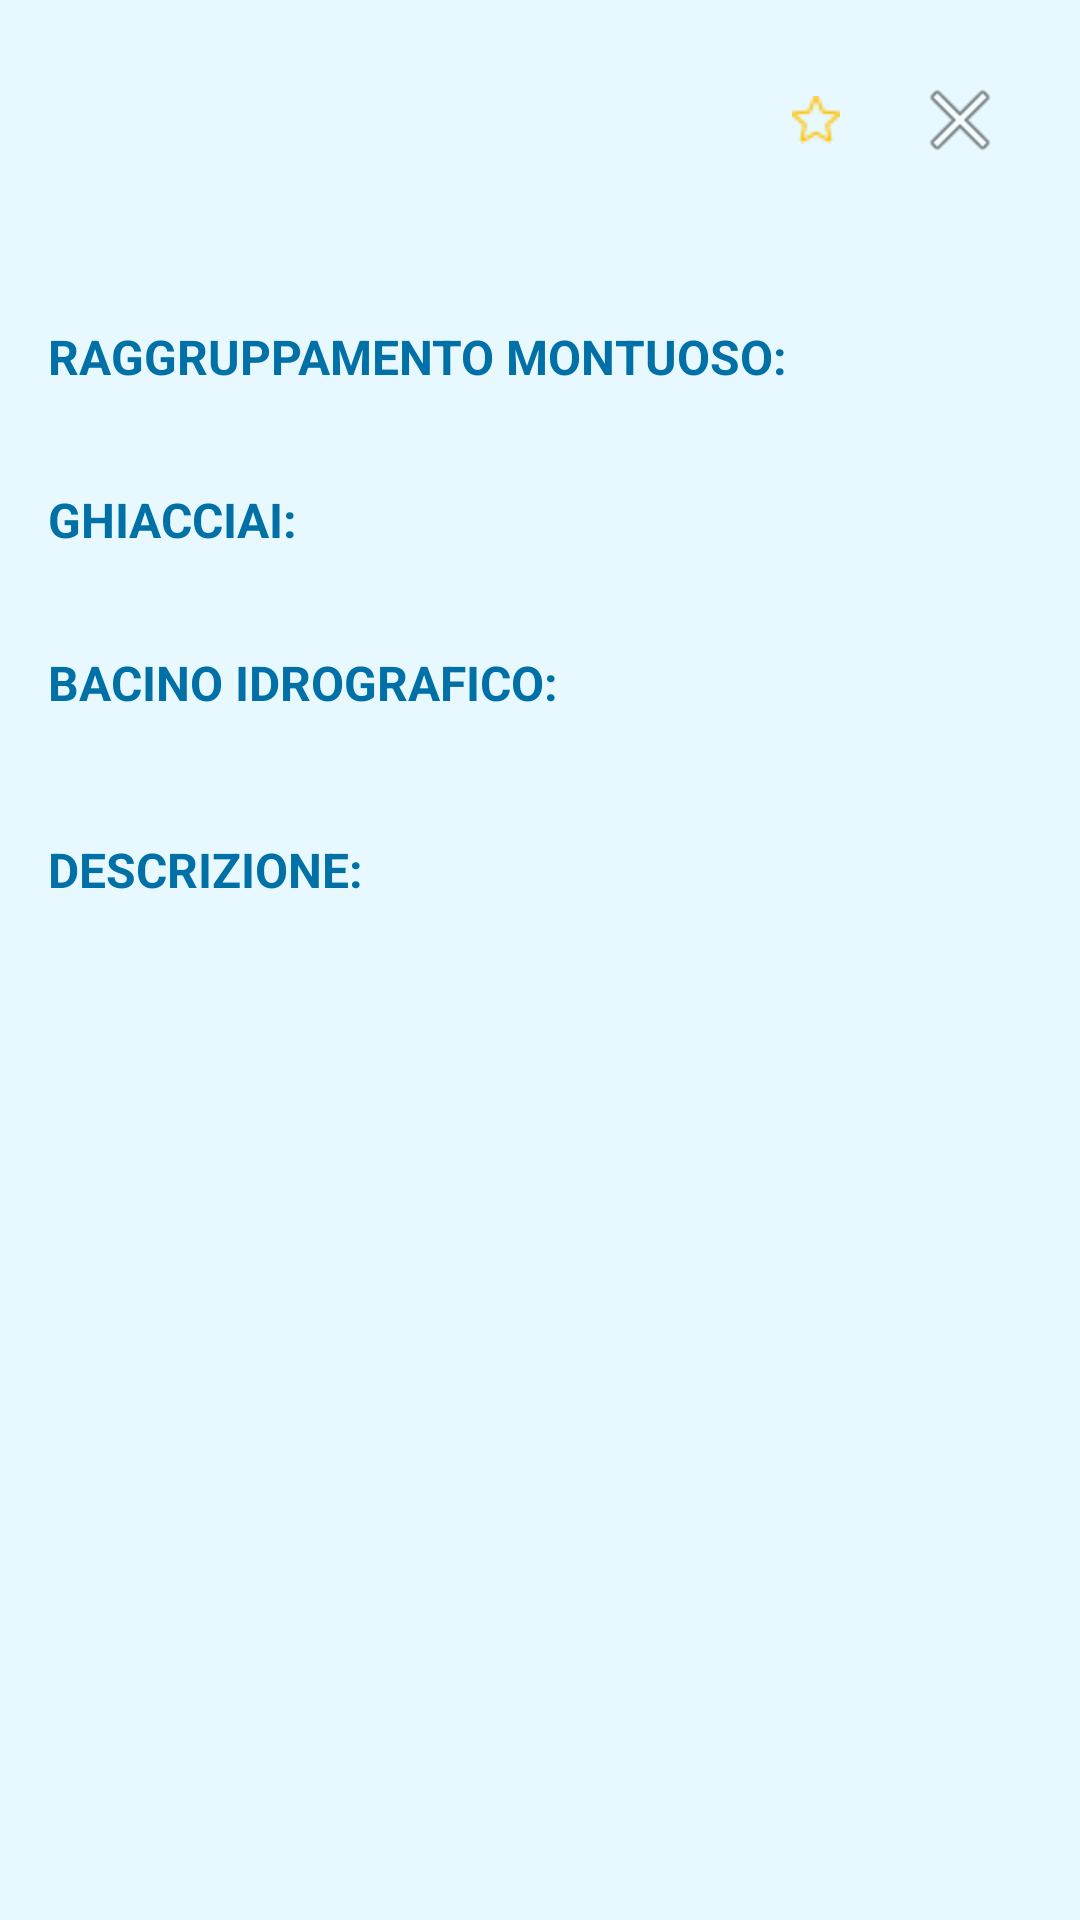

Produce the Android XML layout that renders to this screen, including the resource entries it uses.
<!-- AndroidManifest.xml: application theme Theme.SentinellaGlaciale -->
<!-- res/layout/fragment_dettagli_ghiacciaio.xml -->
<?xml version="1.0" encoding="utf-8"?>
<RelativeLayout
    xmlns:android="http://schemas.android.com/apk/res/android"
    android:layout_width="match_parent"
    android:layout_height="match_parent"
    android:background="#E7F9FF">

    
    <LinearLayout
        android:id="@+id/header"
        android:layout_width="match_parent"
        android:layout_height="wrap_content"
        android:orientation="horizontal"
        android:gravity="center_vertical"
        android:padding="16dp"
        android:background="#E7F9FF">

        <TextView
            android:id="@+id/txtTitolo"
            android:layout_width="0dp"
            android:layout_height="wrap_content"
            android:layout_weight="1"
            android:textColor="@color/black"
            android:textSize="24sp"
            android:textStyle="bold"/>

        
        <ImageButton
            android:id="@+id/btnPreferito"
            android:layout_width="48dp"
            android:layout_height="48dp"
            android:background="@null"
            android:src="@drawable/ic_star_outline"
            android:contentDescription="@string/preferito"/>

        <ImageButton
            android:id="@+id/btnClose"
            android:layout_width="48dp"
            android:layout_height="48dp"
            android:background="@null"
            android:src="@android:drawable/ic_menu_close_clear_cancel"
            android:contentDescription="@string/chiudi"/>
    </LinearLayout>

    
    <ScrollView
        android:id="@+id/scrollContent"
        android:layout_width="match_parent"
        android:layout_height="match_parent"
        android:layout_below="@id/header"
        android:fillViewport="true"
        android:padding="16dp">

        <LinearLayout
            android:layout_width="match_parent"
            android:layout_height="wrap_content"
            android:orientation="vertical">

            
            <ImageView
                android:id="@+id/imgGhiacciaio"
                android:layout_width="match_parent"
                android:layout_height="200dp"
                android:scaleType="centerCrop"
                android:layout_marginBottom="16dp"
                android:visibility="gone"
                android:contentDescription="@string/app_name"/>

            
            <TextView
                android:id="@+id/txtRaggruppamentoTitolo"
                android:layout_width="match_parent"
                android:layout_height="wrap_content"
                android:text="@string/titolo_raggruppamento"
                android:textSize="16sp"
                android:textStyle="bold"
                android:textAllCaps="true"
                android:textColor="#0070A6"
                android:paddingTop="12dp"
                android:paddingBottom="2dp"/>

            <TextView
                android:id="@+id/txtRaggruppamento"
                android:layout_width="match_parent"
                android:layout_height="wrap_content"
                android:layout_marginTop="1dp"
                android:textColor="@color/black"
                android:textSize="16sp"/>

            
            <TextView
                android:id="@+id/txtGhiacciaiTitolo"
                android:layout_width="match_parent"
                android:layout_height="wrap_content"
                android:text="@string/titolo_ghiacciai"
                android:textSize="16sp"
                android:textStyle="bold"
                android:textAllCaps="true"
                android:textColor="#0070A6"
                android:paddingTop="8dp"
                android:paddingBottom="2dp"/>

            <TextView
                android:id="@+id/txtGhiacciai"
                android:layout_width="match_parent"
                android:layout_height="wrap_content"
                android:layout_marginTop="1dp"
                android:textColor="@color/black"
                android:textSize="16sp"/>

            
            <TextView
                android:id="@+id/txtBacinoTitolo"
                android:layout_width="match_parent"
                android:layout_height="wrap_content"
                android:text="@string/titolo_bacino"
                android:textSize="16sp"
                android:textStyle="bold"
                android:textAllCaps="true"
                android:textColor="#0070A6"
                android:paddingTop="8dp"
                android:paddingBottom="2dp"/>

            <TextView
                android:id="@+id/txtBacino"
                android:layout_width="match_parent"
                android:layout_height="wrap_content"
                android:layout_marginTop="1dp"
                android:textColor="@color/black"
                android:textSize="16sp"/>

            
            <TextView
                android:id="@+id/txtDescrizioneTitolo"
                android:layout_width="match_parent"
                android:layout_height="wrap_content"
                android:text="@string/titolo_descrizione"
                android:textSize="16sp"
                android:textStyle="bold"
                android:textAllCaps="true"
                android:textColor="#0070A6"
                android:paddingTop="16dp"
                android:paddingBottom="3dp"/>

            <TextView
                android:id="@+id/txtDescrizione"
                android:layout_width="match_parent"
                android:layout_height="wrap_content"
                android:layout_marginTop="1dp"
                android:textColor="@color/black"
                android:textSize="16sp"/>
        </LinearLayout>
    </ScrollView>
</RelativeLayout>
<!-- resources referenced by this layout -->
<resources>
  <color name="black">#FF000000</color>
  <!-- drawable ic_star_outline: png bitmap (drawable, 567 bytes) -->
  <string name="app_name">Sentinella glaciale</string>
  <string name="chiudi">Chiudi</string>
  <string name="preferito">Preferito</string>
  <string name="titolo_bacino">Bacino idrografico:</string>
  <string name="titolo_descrizione">Descrizione:</string>
  <string name="titolo_ghiacciai">Ghiacciai:</string>
  <string name="titolo_raggruppamento">Raggruppamento montuoso:</string>
  <style name="Theme.SentinellaGlaciale" parent="Theme.MaterialComponents.DayNight.NoActionBar">
          
          <item name="colorPrimary">@color/purple_500</item>
          <item name="colorPrimaryVariant">@color/purple_700</item>
          <item name="colorOnPrimary">@color/white</item>
          <item name="colorSecondary">@color/teal_200</item>
          <item name="colorSecondaryVariant">@color/teal_700</item>
          <item name="colorOnSecondary">@color/black</item>
          <item name="android:statusBarColor">?attr/colorPrimaryVariant</item>
  
          
          <item name="materialButtonStyle">@style/App.Button</item>
  
          <item name="toolbarStyle">@style/Widget.App.Toolbar</item>
          <item name="drawerArrowStyle">@style/Widget.App.DrawerArrowStyle</item>
  
      </style>
  <color name="purple_500">#0070A6</color>
  <color name="purple_700">#FF3700B3</color>
  <color name="white">#FFFFFFFF</color>
  <color name="teal_200">#0070A6</color>
  <color name="teal_700">#FF018786</color>
  <style name="App.Button" parent="Widget.MaterialComponents.Button">
          <item name="cornerRadius">20dp</item>
      </style>
  <style name="Widget.App.Toolbar" parent="Widget.MaterialComponents.Toolbar.Primary">
          <item name="materialThemeOverlay">@style/ThemeOverlay.App.Toolbar</item>
      </style>
  <style name="Widget.App.DrawerArrowStyle" parent="Widget.AppCompat.DrawerArrowToggle">
          <item name="color">@android:color/white</item>
      </style>
  <style name="ThemeOverlay.App.Toolbar" parent="">
          <item name="colorOnPrimary">@android:color/white</item>
      </style>
</resources>
